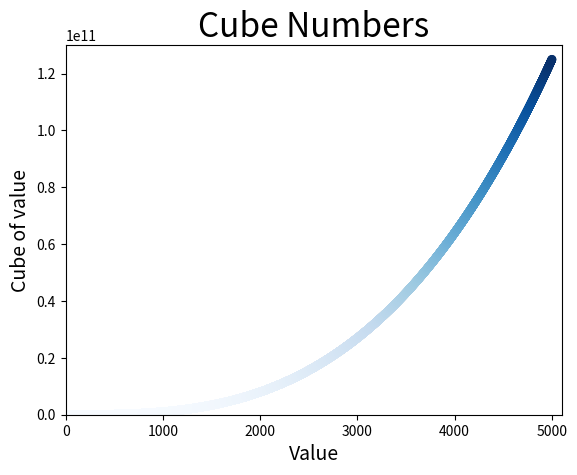

The matplotlib source for this figure:
# 15.1立方
import matplotlib.pyplot as plt

x_values = list(range(1, 5001))
y_values = [x ** 3 for x in x_values]

plt.scatter(x_values, y_values, c=y_values, cmap=plt.cm.Blues,
            edgecolors='none', s=40)

plt.title("Cube Numbers", fontsize=24)
plt.xlabel("Value", fontsize=14)
plt.ylabel("Cube of value", fontsize=14)

plt.axis([0, 5100, 0, 130000000000])

plt.show()
